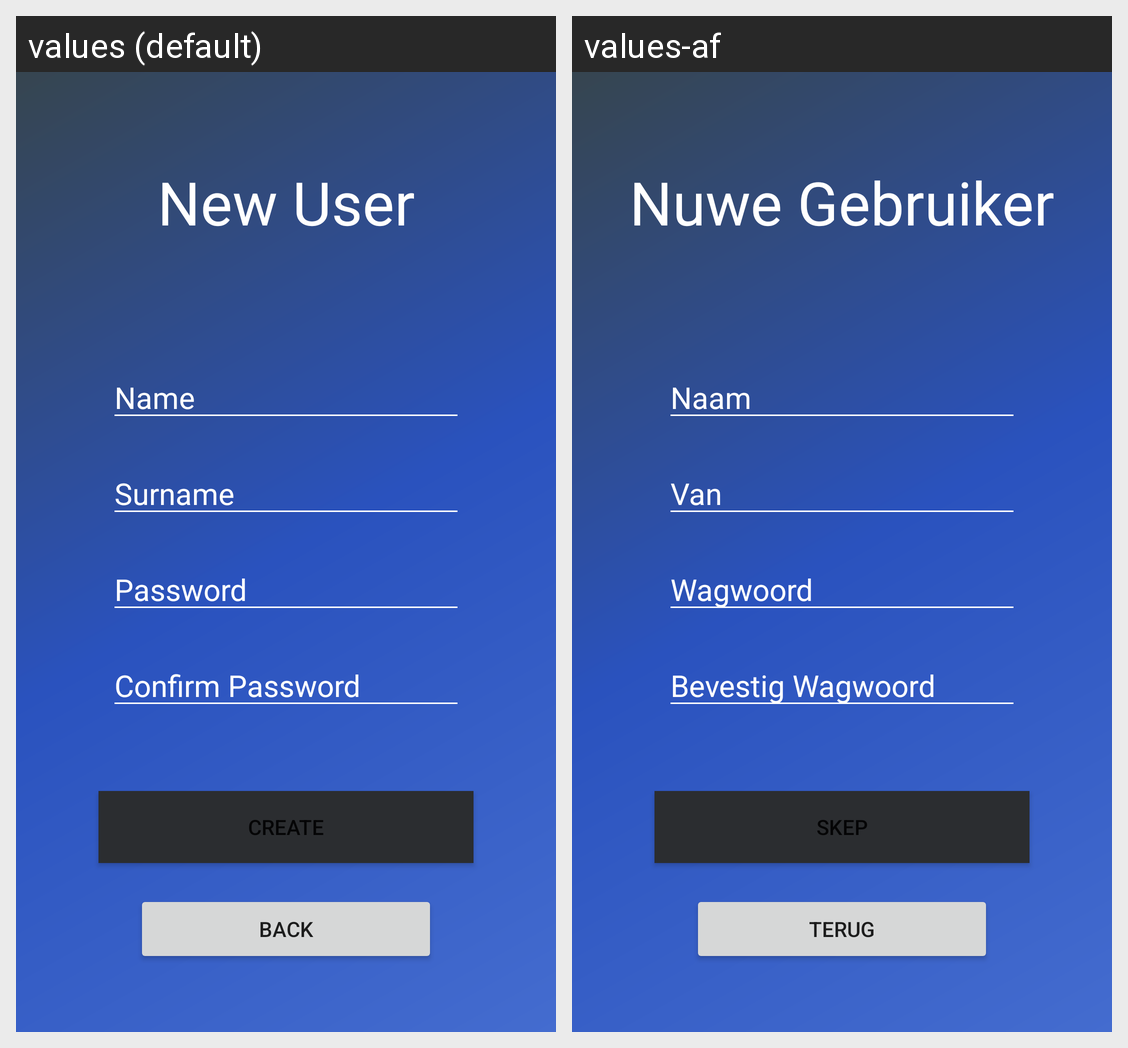

For this localized Android screen grid, give each drawn string resource with its value in every locale shown.
Android screen res/layout/activity_new_user.xml rendered under 2 locales, left to right: values (default), values-af. Device: Nexus 5 (rendered at 1080×1920; each locale shown at half size, 540×960, under a caption strip naming it); theme Theme.MonumentalFinder.
Strings drawn on this screen, with the default value and each locale's value (text and hints the layout hard-codes, and strings that could not be matched under every locale, appear in the picture but are not listed):

newuser
  values: New User
  values-af: Nuwe Gebruiker

name
  values: Name
  values-af: Naam

surname
  values: Surname
  values-af: Van

password
  values: Password
  values-af: Wagwoord

password2
  values: Confirm Password
  values-af: Bevestig Wagwoord

create
  values: Create
  values-af: Skep

back
  values: Back
  values-af: Terug
